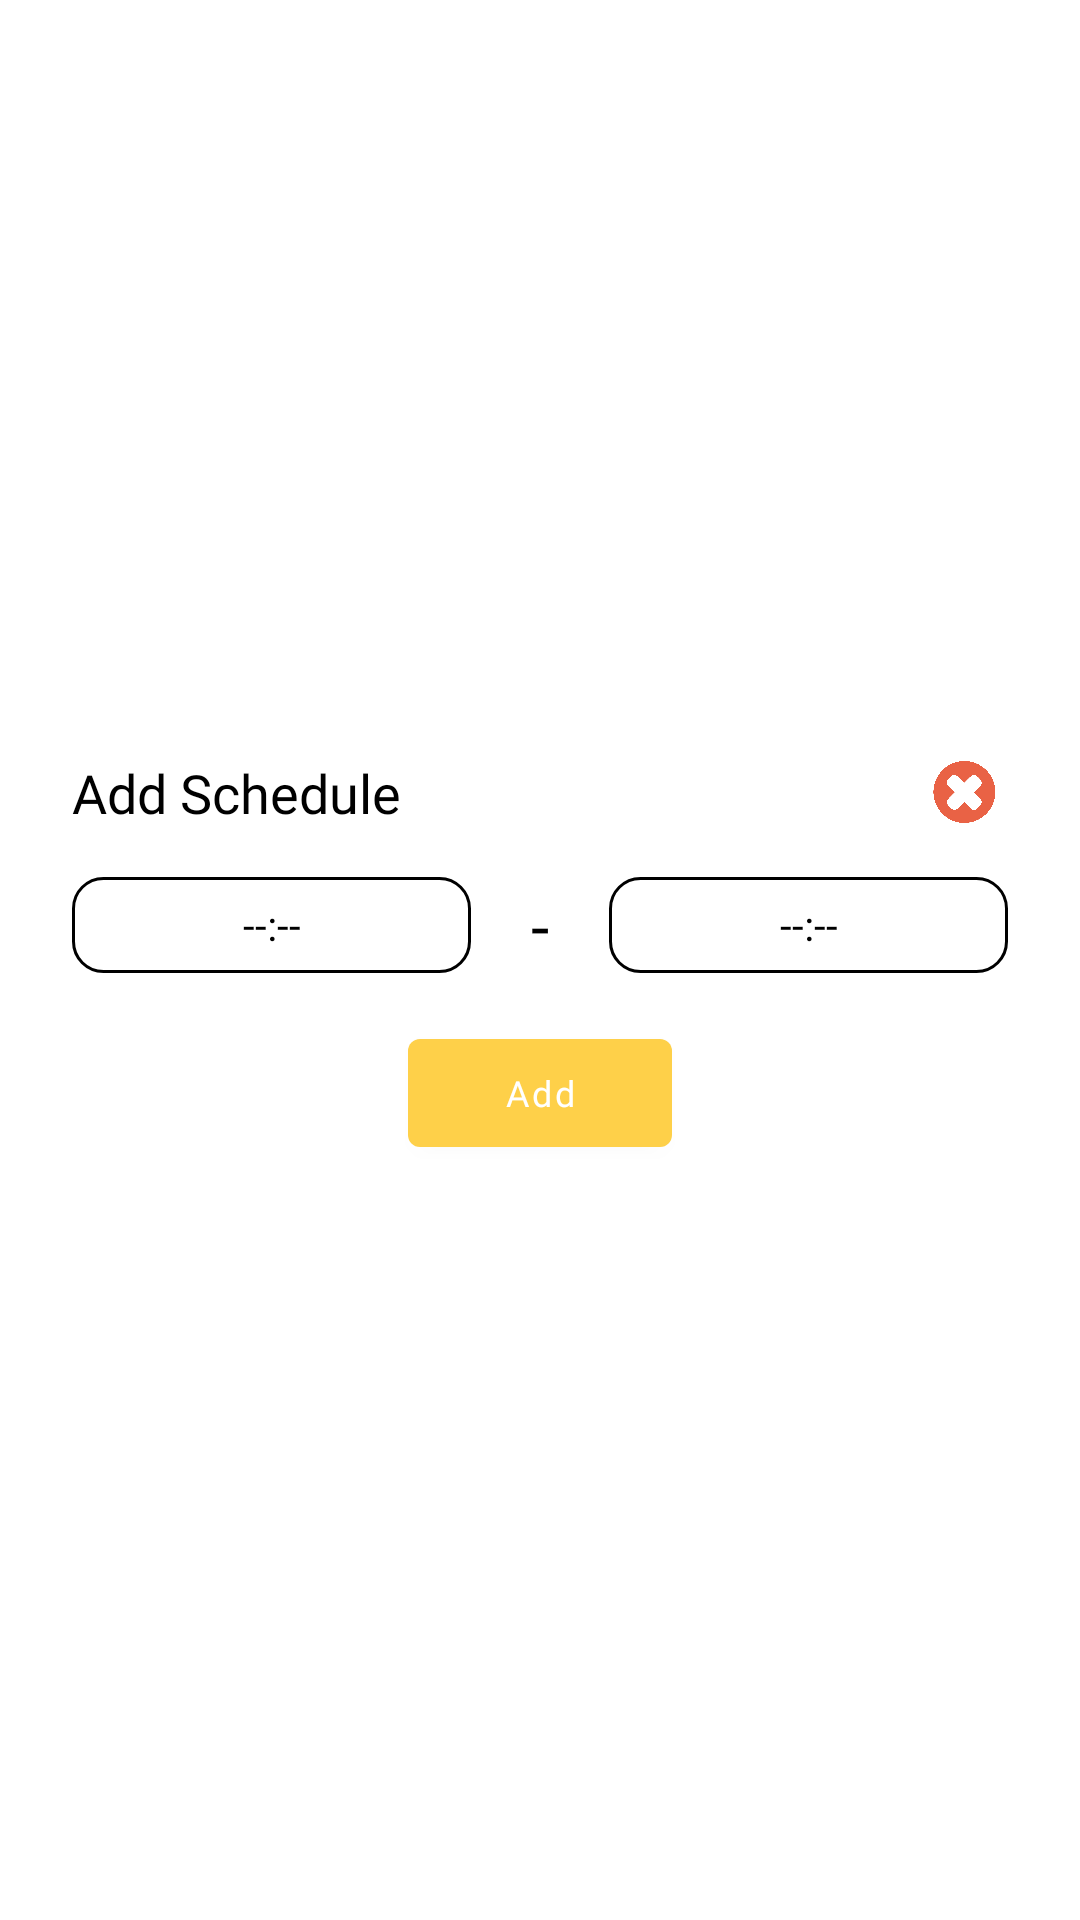

This screen was rendered from an Android layout file. Write that file and the resources it references.
<!-- AndroidManifest.xml: application theme Theme.Kebunpintar -->
<!-- res/layout/add_schedule_popup.xml -->
<?xml version="1.0" encoding="utf-8"?>
<androidx.constraintlayout.widget.ConstraintLayout xmlns:android="http://schemas.android.com/apk/res/android"
    xmlns:app="http://schemas.android.com/apk/res-auto"
    xmlns:tools="http://schemas.android.com/tools"
    android:layout_width="match_parent"
    android:layout_height="match_parent">

    <TextView
        android:id="@+id/scheduleTitleString"
        android:layout_width="0dp"
        android:layout_height="wrap_content"
        android:layout_marginStart="24dp"
        android:layout_marginTop="16dp"
        android:fontFamily="@font/fredokaa"
        android:text="Add Schedule"
        style="@style/TEXT"
        android:textSize="@dimen/Medium"
        app:layout_constraintBottom_toTopOf="@+id/TimeStartSelect"
        app:layout_constraintEnd_toStartOf="@+id/closeButton"
        app:layout_constraintHorizontal_bias="0.5"
        app:layout_constraintHorizontal_chainStyle="packed"
        app:layout_constraintStart_toStartOf="parent"
        app:layout_constraintTop_toTopOf="parent"
        app:layout_constraintVertical_chainStyle="packed" />

    <ImageView
        android:id="@+id/closeButton"
        android:layout_width="30dp"
        android:layout_height="30dp"
        android:layout_marginEnd="24dp"
        app:layout_constraintBottom_toBottomOf="@+id/scheduleTitleString"
        app:layout_constraintEnd_toEndOf="parent"
        app:layout_constraintHorizontal_bias="0.5"
        app:layout_constraintStart_toEndOf="@+id/scheduleTitleString"
        app:layout_constraintTop_toTopOf="@+id/scheduleTitleString"
        app:srcCompat="@drawable/close_button" />

    <TextView
        android:id="@+id/hyphenString"
        android:layout_width="wrap_content"
        android:layout_height="wrap_content"
        android:layout_marginStart="16dp"
        android:layout_marginEnd="16dp"
        android:fontFamily="@font/fredokathin"
        android:text="-"
        style="@style/TEXT"
        android:textSize="@dimen/Large"
        app:layout_constraintBottom_toBottomOf="@+id/TimeStartSelect"
        app:layout_constraintEnd_toStartOf="@+id/TimeEndSelect"
        app:layout_constraintHorizontal_bias="0.5"
        app:layout_constraintStart_toEndOf="@+id/TimeStartSelect"
        app:layout_constraintTop_toTopOf="@+id/TimeStartSelect" />

    <ImageView
        android:id="@+id/TimeStartSelect"
        android:layout_width="0dp"
        android:layout_height="32dp"
        android:layout_marginStart="24dp"
        android:layout_marginTop="16dp"
        android:layout_marginEnd="4dp"
        android:background="@drawable/card_list_orange"
        android:elevation="10dp"
        app:layout_constraintBottom_toTopOf="@+id/buttonUpdate"
        app:layout_constraintEnd_toStartOf="@+id/hyphenString"
        app:layout_constraintHorizontal_bias="0.5"
        app:layout_constraintStart_toStartOf="parent"
        app:layout_constraintTop_toBottomOf="@+id/scheduleTitleString"
        app:layout_constraintVertical_chainStyle="packed" />

    <TextView
        android:id="@+id/timeStartString"
        android:layout_width="wrap_content"
        android:layout_height="wrap_content"
        android:elevation="11dp"
        android:fontFamily="@font/fredokathin"
        android:text="--:--"
        android:textAlignment="center"
        style="@style/TEXT"
        android:textSize="@dimen/Small"
        app:layout_constraintBottom_toBottomOf="@+id/TimeStartSelect"
        app:layout_constraintEnd_toEndOf="@+id/TimeStartSelect"
        app:layout_constraintStart_toStartOf="@+id/TimeStartSelect"
        app:layout_constraintTop_toTopOf="@+id/TimeStartSelect" />


    <ImageView
        android:id="@+id/TimeEndSelect"
        android:layout_width="0dp"
        android:layout_height="32dp"
        android:layout_marginStart="4dp"
        android:layout_marginEnd="24dp"
        android:background="@drawable/card_list_orange"
        android:elevation="10dp"
        app:layout_constraintEnd_toEndOf="parent"
        app:layout_constraintHorizontal_bias="0.5"
        app:layout_constraintStart_toEndOf="@+id/hyphenString"
        app:layout_constraintTop_toTopOf="@+id/TimeStartSelect" />

    <TextView
        android:id="@+id/timeEndString"
        android:layout_width="wrap_content"
        android:layout_height="wrap_content"
        android:elevation="11dp"
        android:fontFamily="@font/fredokathin"
        android:text="--:--"
        android:textAlignment="center"
        style="@style/TEXT"
        android:textSize="@dimen/Small"
        app:layout_constraintBottom_toBottomOf="@+id/TimeEndSelect"
        app:layout_constraintEnd_toEndOf="@+id/TimeEndSelect"
        app:layout_constraintStart_toStartOf="@+id/TimeEndSelect"
        app:layout_constraintTop_toTopOf="@+id/TimeEndSelect" />

    <Button
        android:id="@+id/buttonUpdate"
        android:layout_width="wrap_content"
        android:layout_height="wrap_content"
        android:layout_marginTop="16dp"
        android:layout_marginBottom="16dp"
        android:fontFamily="@font/fredokathin"
        android:text="Add"
        android:textAllCaps="false"
        android:textSize="@dimen/VerySmall"
        app:layout_constraintBottom_toBottomOf="parent"
        app:layout_constraintEnd_toEndOf="@+id/TimeEndSelect"
        app:layout_constraintStart_toStartOf="@+id/TimeStartSelect"
        app:layout_constraintTop_toBottomOf="@+id/TimeStartSelect" />


</androidx.constraintlayout.widget.ConstraintLayout>
<!-- resources referenced by this layout -->
<resources>
  <dimen name="Large">22sp</dimen>
  <dimen name="Medium">18sp</dimen>
  <dimen name="Small">14sp</dimen>
  <dimen name="VerySmall">12sp</dimen>
  <!-- drawable card_list_orange (drawable) -->
  <?xml version="1.0" encoding="utf-8"?>
  <shape xmlns:android="http://schemas.android.com/apk/res/android"
      android:shape="rectangle">
      <solid android:color="@color/kotak"/>
      <stroke android:width="1dp" android:color="@color/kotakStroke"/>
      <corners android:radius="10dp"/>
  </shape>
  <!-- drawable close_button: png bitmap (drawable, 44123 bytes) -->
  <style name="TEXT">
          <item name="android:textColor">@color/black</item>
      </style>
  <style name="Theme.Kebunpintar" parent="Theme.MaterialComponents.DayNight.DarkActionBar">
          
          <item name="colorPrimary">@color/orangebagus</item>
          <item name="colorOnPrimary">@color/white</item>
          
  
          
  
      </style>
  <color name="kotak">#121212</color>
  <color name="kotakStroke">#FED049</color>
  <color name="black">#FF000000</color>
  <color name="orangebagus">#FED049</color>
  <color name="white">#FFFFFFFF</color>
</resources>
